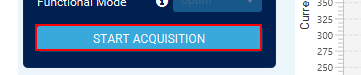
Task: STM process
Workflow: avg2

Step 1 [then]: click on the text 'START ACQUISITION' in window 'STM32CubeMonitor-Power - v1.1.1' (java*.exe)

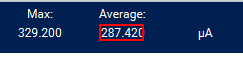
Step 2 [then]: get-attribute of the text in window 'STM32CubeMonitor-Power - v1.1.1' (java*.exe)

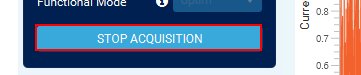
Step 3 [then]: click on the text 'STOP ACQUISITION' in window 'STM32CubeMonitor-Power - v1.1.1' (java*.exe)

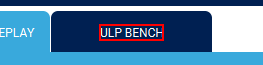
Step 4 [then]: click on the text 'ULP BENCH' in window 'STM32CubeMonitor-Power - v1.1.1' (java*.exe)

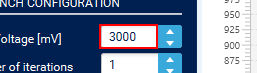
Step 5 [then]: get-text from the edit in window 'STM32CubeMonitor-Power - v1.1.1' (java*.exe)

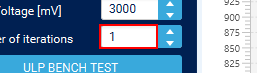
Step 6 [then]: get-text from the edit in window 'STM32CubeMonitor-Power - v1.1.1' (java*.exe)

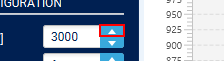
Step 7 [then]: click on the button 'increment' in window 'STM32CubeMonitor-Power - v1.1.1' (java*.exe)

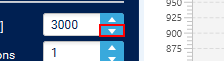
Step 8 [else]: click on the button 'decrement' in window 'STM32CubeMonitor-Power - v1.1.1' (java*.exe)

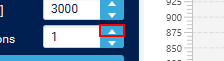
Step 9 [then]: click on the button 'increment' in window 'STM32CubeMonitor-Power - v1.1.1' (java*.exe)

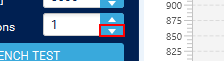
Step 10 [else]: click on the button 'decrement' in window 'STM32CubeMonitor-Power - v1.1.1' (java*.exe)

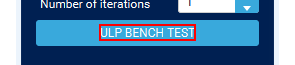
Step 11 [then]: click on the text 'ULP BENCH TEST' in window 'STM32CubeMonitor-Power - v1.1.1' (java*.exe)

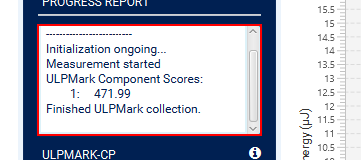
Step 12 [then]: get-text from the pane in window 'STM32CubeMonitor-Power - v1.1.1' (java*.exe)

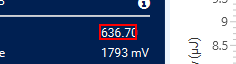
Step 13 [then]: get-attribute of the text in window 'STM32CubeMonitor-Power - v1.1.1' (java*.exe)

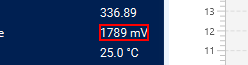
Step 14 [then]: get-attribute of the text in window 'STM32CubeMonitor-Power - v1.1.1' (java*.exe)

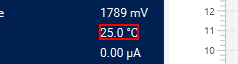
Step 15: get-attribute of the text in window 'STM32CubeMonitor-Power - v1.1.1' (java*.exe)

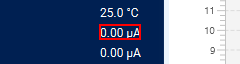
Step 16: get-attribute of the text in window 'STM32CubeMonitor-Power - v1.1.1' (java*.exe)

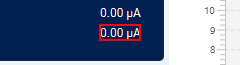
Step 17: get-attribute of the text in window 'STM32CubeMonitor-Power - v1.1.1' (java*.exe)

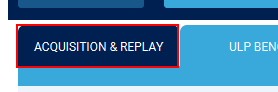
Step 18 [then]: click on the tab item 'ACQUISITION & REPLAY' in window 'STM32CubeMonitor-Power - v1.1.1' (java*.exe)
